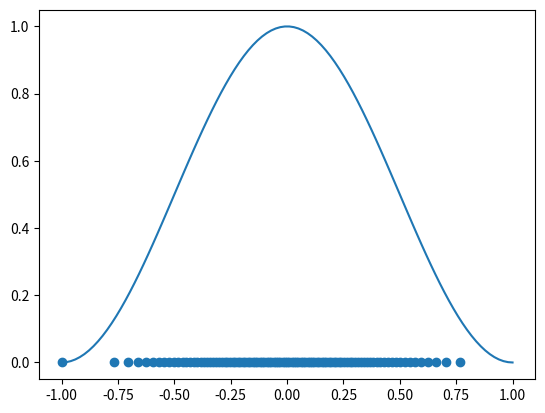
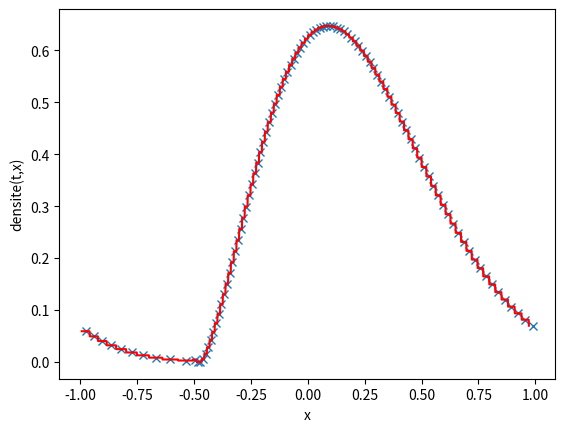
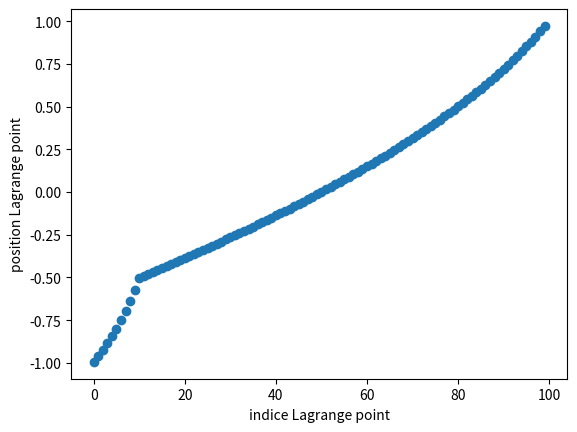
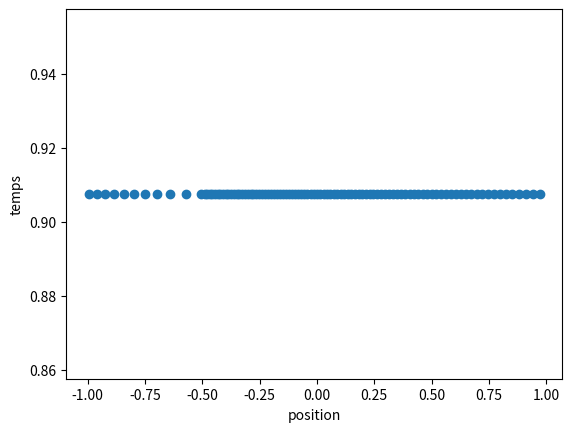

The matplotlib source for these figures, in order:
import numpy as np
import matplotlib.pyplot as plt


##################### test ####################






###############################################



l = 0.01
Mtot = 0.5*(2-l+np.sin(np.pi*(1-l))/np.pi)
N = int(Mtot/l)
Vm = 1
dt = 0.75*l/Vm
Tfin = 0.9

Z = []

for j in range(0, N+1):
    if j == 0:
        z = -1+l
    else:
        z = Z[-1] + l

    err = 10
    limit = 10**(-8)
    while err > limit:
        z_old = z
        z = z - (z + np.sin(np.pi*z)/np.pi - 2*j*l + 1)/(1 + np.cos(np.pi*z))
        err = abs(z - z_old)/abs(z)

    Z += [z]



plt.figure(1)
X = np.linspace(-1, 1, N+1)
Densite = (np.cos(np.pi*X)+1)/2
plt.scatter(Z,np.zeros(len(Z)))
plt.plot(X, Densite)
#plt.show()

### Etape 2 : recurrence
t = 0
Y = np.array([(Z[i+1] - Z[i])/l for i in range(0, N)])
Y = np.append(Y, [(2 - Z[-1] + Z[0])/l])

while t < Tfin:
    t = t+dt
    Yold = Y
    Vy = np.array([Vm * max(0, 1-1/Y[i]) for i in range(0, len(Y))])
    Z = Z+dt*Vy
    Y = np.array([(Z[i + 1] - Z[i]) / l for i in range(0, N)])
    Y = np.append(Y, [(2 - Z[-1] + Z[0])/l])

    #print(len(X), len(Y), len(Z), len(Vy), len(Densite))

    Densite = (Densite*Yold)/Y

    if Z[-1] >= 1:
        Z = np.concatenate(([Z[-1]-2], Z[0:-1]))
        Y = np.concatenate(([Y[-1]], Y[0:-1]))
        Densite = np.concatenate(([Densite[-1]], Densite[0:-1]))

    #print(Z)

def findIndexDensite(x, Z):
    for i in range(0, len(Z)-1):
        if Z[i] <= x < Z[i + 1]:
            return i


Zp = np.concatenate((Z[1:], [Z[0]+2]))
coord = (Z + Zp)/2
Np = 2000
Dens = np.zeros((Np, 1))
Discretisation = np.linspace(Z[0], Z[-1], Np)
for n in range(0, Np-1):
    i = findIndexDensite(Discretisation[n], Z)
    Dens[n] = Densite[i]
Dens[-1] = Densite[-1]

plt.figure(2)
plt.plot(coord, Densite, 'x')
plt.plot(Discretisation, Dens, 'r')
plt.xlabel("x")
plt.ylabel("densite(t,x)")

JJ = [i for i in range(0, len(Z))]
plt.figure(3)
plt.scatter(JJ, Z)
plt.xlabel("indice Lagrange point")
plt.ylabel("position Lagrange point")

plt.figure(4)
plt.scatter(Z, t*np.ones(len(Z)))
plt.xlabel("position")
plt.ylabel("temps")

plt.show()








print("Well done")












